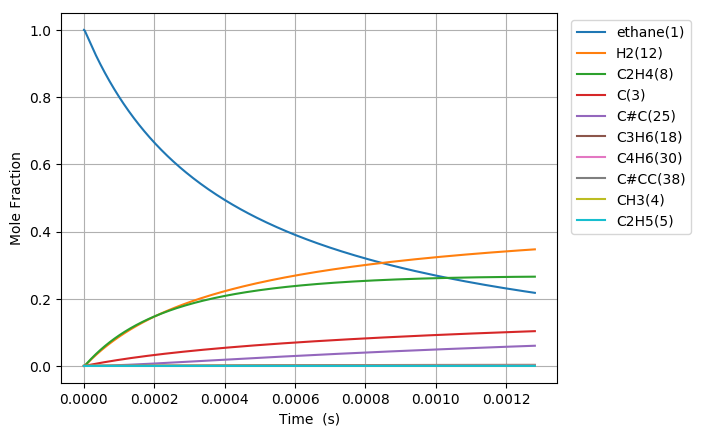

Data behind this chart, as committed beside it:
Time (s), Volume (m^3), Ar, He, Ne, N2, ethane(1), CH3(4), C2H5(5), C(3), H(6), C2H4(8), H2(12), C3H7(14), C2H3(13), C#C(25), C3H5(32), C4H7(28), C4H7(50), C4H6(30), C4H7(51), C3H6(18), C3H7(19), C#CC(38)
5.827459610711407e-19, 0.1122, 0.0, 0.0, 0.0, 0.0, 1, 2.3451835513225555e-16, 7.5534960474473081e-19, 2.2430075631703733e-29, 7.5534960474499495e-19, 1.621236880451645e-29, 4.8652198124633934e-30, 3.5416064207960147e-57, 2.8136056379882216e-49, 1.4817666324647927e-59, 7.3119301567642774e-87, 1.2119851931096414e-89, 4.6700779467722159e-98, 4.4477108578535418e-100, 1.0025117137986232e-100, 1.2392345414192224e-67, 5.1469517948349972e-69, 8.400062967307758e-97
1.6316886909991942e-18, 0.1122, 0.0, 0.0, 0.0, 0.0, 1, 6.5665139437024285e-16, 2.1149788933211551e-18, 1.3547765681547952e-28, 2.1149788933227509e-18, 9.7922707580666715e-29, 2.9385927667705141e-29, 1.1135377239831394e-55, 3.3403126232679977e-48, 3.3146526954942944e-58, 8.2680188303608136e-85, 9.3522207442697261e-88, 6.5332501986559399e-96, 6.2221723456096612e-98, 1.4024744324364421e-98, 7.1373565481433086e-66, 2.9643807084218415e-67, 1.7181180053111727e-94
3.729574150855301e-18, 0.1122, 0.0, 0.0, 0.0, 0.0, 1, 1.5009174728459254e-15, 4.834237470617634e-18, 6.5226659936977781e-28, 4.8342374706253177e-18, 4.7145568485614813e-28, 1.4148059215282895e-28, 2.4842414045042363e-54, 3.2795387610607595e-47, 6.5491951978139445e-57, 7.4810775995252092e-83, 1.0192507634465521e-85, 1.420402576930112e-93, 1.3527730664388282e-95, 3.0491434962562892e-96, 3.2006902516694423e-64, 1.3293527310071122e-65, 3.1111587972803938e-92
7.925345070567515e-18, 0.1122, 0.0, 0.0, 0.0, 0.0, 1, 3.1894496297961243e-15, 1.0272754625785122e-17, 2.8486196052246476e-27, 1.0272754625818679e-17, 2.058970838388623e-27, 6.1788291624891642e-28, 4.6527092065027523e-53, 2.900714929428696e-46, 1.165394306798233e-55, 5.6680512987751344e-81, 8.3381040722588532e-84, 2.3274617724003327e-91, 2.2166522050354422e-93, 4.9963225988114901e-94, 1.2041796664700333e-62, 5.0013572079739124e-64, 4.7194265047487706e-90
1.6316886909991943e-17, 0.1122, 0.0, 0.0, 0.0, 0.0, 1, 6.566513943691856e-15, 2.1149788938418201e-17, 1.1892426099913765e-26, 2.1149788938558295e-17, 8.5957979420899209e-27, 2.5795395451626779e-27, 8.036398080177119e-52, 2.4382257379490561e-45, 1.9656078817332464e-54, 3.9404546594379915e-79, 6.0009940183851322e-82, 3.3529882501458066e-89, 3.1933758736964087e-91, 7.1978526863486281e-92, 4.1696918567974359e-61, 1.7318112047729142e-62, 6.5658693386886711e-88
3.30999705888408e-17, 0.1122, 0.0, 0.0, 0.0, 0.0, 1, 1.332064257146466e-14, 4.2903857572876819e-17, 4.8584441021163843e-26, 4.2903857573449138e-17, 3.5116639341720349e-26, 1.0538260727622372e-26, 1.33525955150127e-50, 1.9990048674050863e-44, 3.2285169982083878e-53, 2.6272471634119356e-77, 4.0676690944677646e-80, 4.5474437053992429e-87, 4.3310316210196647e-89, 9.7621228449361188e-90, 1.3872827360393212e-59, 5.7618449102306283e-61, 8.7581432296106938e-86
6.666613794653851e-17, 0.1122, 0.0, 0.0, 0.0, 0.0, 1, 2.6828899826935618e-14, 8.6411994878563781e-17, 1.9638607859078575e-25, 8.6411994880877165e-17, 1.4194707095535182e-25, 4.2597334805036985e-26, 2.1768100418094473e-49, 1.6188461248730854e-43, 5.2335656669875168e-52, 1.7160076229876447e-75, 2.6783359148454925e-78, 5.9896360961220265e-85, 5.7047483249688708e-87, 1.2858473174874427e-87, 4.5260171975674151e-58, 1.8798049128068747e-59, 1.1442713857287137e-83
1.3379847266193392e-16, 0.1122, 0.0, 0.0, 0.0, 0.0, 1, 5.3845414337578949e-14, 1.734282696370167e-16, 7.8965978463559178e-25, 1.7342826964631873e-16, 5.7076292980377231e-25, 1.7128200992157967e-25, 3.5155539376067762e-48, 1.3029884481222356e-42, 8.4284977322957989e-51, 1.1094456178082405e-73, 1.7385306396986748e-76, 7.7762790887377445e-83, 7.4068226855242131e-85, 1.669493995529479e-85, 1.4623568007625681e-56, 6.0736522908860764e-58, 1.4797231270415914e-81
2.6806314209272476e-16, 0.1122, 0.0, 0.0, 0.0, 0.0, 1, 1.0787844335767123e-13, 3.4746081974223855e-16, 3.1668889203240539e-24, 3.4746081977954393e-16, 2.289014632894641e-24, 6.8691746889537881e-25, 5.6511499752885099e-47, 1.0455665721229275e-41, 1.3529610523215715e-49, 7.1365184445907351e-72, 1.1205285520748959e-74, 1.0023478357120196e-80, 9.5483136380351917e-83, 2.1521849439551658e-83, 4.7021183245928835e-55, 1.9529454901403812e-56, 1.9037424994885549e-79
5.365924809543064e-16, 0.1122, 0.0, 0.0, 0.0, 0.0, 1, 2.1594450139307844e-13, 6.9552592230594656e-16, 1.2684074085909212e-23, 6.9552592245536253e-16, 9.1679980039276866e-24, 2.7512528289567151e-24, 9.0629053633165808e-46, 8.3772624510819375e-41, 2.1682670760031411e-48, 4.5789506352012277e-70, 7.1966625039035907e-73, 1.2872786128860146e-78, 1.2265266156668591e-80, 2.7645846264993959e-81, 1.5083001617915106e-53, 6.2644699331797324e-55, 2.4430169054441603e-77
1.0736511586774698e-15, 0.1122, 0.0, 0.0, 0.0, 0.0, 1, 4.3207661744478324e-13, 1.3916561368464186e-15, 5.0769351992415026e-23, 1.391656137444473e-15, 3.6695884791600515e-23, 1.1012181374741397e-23, 1.4517520668770953e-44, 6.7069140059328373e-40, 3.4720575320228113e-47, 2.9342416880308637e-68, 4.6139681509639849e-71, 1.6499079481974859e-76, 1.5727383681576189e-78, 3.5449441030632086e-79, 4.8323635837564824e-52, 2.0070404313665214e-53, 3.1310553367455895e-75
2.1477685141237965e-15, 0.1122, 0.0, 0.0, 0.0, 0.0, 1, 8.6434084947175361e-13, 2.7839166035795841e-15, 2.031435380947891e-22, 2.7839166059725849e-15, 1.4683134003898516e-22, 4.4063070226615192e-23, 2.3241532090643652e-43, 5.3675860764738989e-39, 5.5575697547161398e-46, 1.8791068299378928e-66, 2.955533663821689e-69, 2.1118818794687267e-74, 2.0148876038270169e-76, 4.5415461378863609e-77, 1.5472850052677404e-50, 6.4263854283689311e-52, 4.0103151421701862e-73
4.29600322501645e-15, 0.1122, 0.0, 0.0, 0.0, 0.0, 1, 1.7288693132199405e-12, 5.5684376876548024e-15, 8.1270643136115257e-22, 5.5684376972283923e-15, 5.8742098913880718e-22, 1.7628097863283246e-22, 3.7197230106040049e-42, 4.2949107960125601e-38, 8.8939739253012204e-45, 1.2030138237436938e-64, 1.8923697078939167e-67, 2.6996245086820902e-72, 2.5801943262589758e-74, 5.81574442818681e-75, 4.9527952927958169e-49, 2.0570587645902961e-50, 5.1348614150886366e-71
8.592472646801757e-15, 0.1122, 0.0, 0.0, 0.0, 0.0, 1, 3.4579262394932947e-12, 1.113748045824071e-14, 3.2510903013736583e-21, 1.1137480496538386e-14, 2.3498753370938204e-21, 7.0518134754516255e-22, 5.9524115806474078e-41, 3.436297144610346e-37, 1.4231975367586139e-43, 7.7005710249307892e-63, 1.2113787701258055e-65, 3.4441054019516069e-70, 3.3033694469139967e-72, 7.4457770609231511e-73, 1.5851298758819065e-47, 6.5835616596521625e-49, 6.5737255128860143e-69
1.7185411490372372e-14, 0.1122, 0.0, 0.0, 0.0, 0.0, 1, 6.9160400871479282e-12, 2.2275568409153879e-14, 1.3004890369184339e-20, 2.2275568562352443e-14, 9.3998849947064251e-21, 2.8208405280895923e-21, 9.5245178244298568e-40, 2.7492358441805462e-36, 2.2772860897719118e-42, 4.9288384630900138e-61, 7.7536277613535125e-64, 4.3780885513476855e-68, 4.228755025136378e-70, 9.5315904812918428e-71, 5.0727795519436743e-46, 2.1068883265909049e-47, 8.4151809587667001e-67
3.43712891775136e-14, 0.1122, 0.0, 0.0, 0.0, 0.0, 1, 1.3832267762888879e-11, 4.455175394994132e-14, 5.202061976688074e-20, 4.4551754562761003e-14, 3.7600314258188067e-20, 1.1283594534619825e-20, 1.523967734792361e-38, 2.1995490775003955e-35, 3.6439238728378563e-41, 3.1546880498027328e-59, 4.9625386886859887e-62, 5.5269092013458759e-66, 5.413045762899871e-68, 1.2200973417031751e-68, 1.6233395659444023e-44, 6.7422343523142798e-46, 1.0772223845880314e-64
6.874304455179606e-14, 0.1122, 0.0, 0.0, 0.0, 0.0, 1, 2.7664723036097552e-11, 8.9104163587326478e-14, 2.0808459521803294e-19, 8.9104166038733778e-14, 1.5040286138970278e-19, 4.5134860125956974e-20, 2.438359121849859e-37, 1.759833261874944e-34, 5.830907425225106e-40, 2.0191768892334647e-57, 3.1760548585281939e-60, 6.884596315798097e-64, 6.9287664856345219e-66, 1.5617394306697403e-66, 5.1947147879872308e-43, 2.1575161912783815e-44, 1.3789650660834609e-62
1.3748655530036097e-13, 0.1122, 0.0, 0.0, 0.0, 0.0, 1, 5.5329633269421895e-11, 1.7820913708506352e-13, 8.3234260960304827e-19, 1.7820914689157188e-13, 6.0161510056244855e-19, 1.805405415940327e-19, 3.9013026809097803e-36, 1.4081519506770665e-33, 9.3312874960443775e-39, 1.2924608581753775e-55, 2.032662677880674e-58, 8.3631427955618762e-62, 8.8687689074383517e-64, 1.999013494865262e-64, 1.6622799621938902e-41, 6.9038650970968998e-43, 1.7653307904785191e-60
2.7497357679749077e-13, 0.1122, 0.0, 0.0, 0.0, 0.0, 1, 1.1065945248369851e-10, 3.5641970097021277e-13, 3.3293788671813252e-18, 3.5641974020297962e-13, 2.4064712824677943e-18, 7.2216546545343314e-19, 6.2417691224557499e-35, 1.1269680803609273e-32, 1.4935791597652176e-37, 8.274028335451871e-54, 1.7190703653606899e-56, 1.281512307783009e-59, 1.4972545315145764e-61, 3.3747957210234364e-62, 5.3190368652926644e-40, 2.2090862355147235e-41, 2.2602436238806447e-58
5.499476197917504e-13, 0.1122, 0.0, 0.0, 0.0, 0.0, 1, 2.2131908590276119e-10, 7.1284329628167088e-13, 1.3317532096590177e-17, 7.1284345326600723e-13, 9.625935451708158e-18, 2.8886772351709028e-18, 9.985754245957372e-34, 9.0228487736068282e-32, 2.3915493588584284e-36, 5.2982547920190043e-52, 1.1046623052790644e-54, 1.3920388809459058e-57, 1.9278254300257459e-59, 4.3452873814359142e-60, 1.7019140818526046e-38, 7.0680625850266909e-40, 2.8946774174964679e-56
1e-12, 0.1122, 0.0, 0.0, 0.0, 0.0, 1, 4.0243664290140117e-10, 1.2962129362038908e-12, 4.60129367248211e-17, 1.296213478942404e-12, 3.3258481765144438e-17, 9.9806441460540336e-18, 1.3253540545705877e-32, 6.080294378049397e-31, 3.1796225797193054e-35, 2.7875685239141643e-50, 5.8110576385277238e-53, 1.1144606585207149e-55, 2.0248368859678269e-57, 4.563927539855589e-58, 4.4868282442218646e-37, 1.8632391691444669e-38, 3.0406799316734908e-54
1.0998957057802696e-12, 0.1122, 0.0, 0.0, 0.0, 0.0, 1, 4.4263833270290911e-10, 1.4257003569289098e-12, 5.3270159804573636e-17, 1.4257009852912022e-12, 3.8504070938587565e-17, 1.1554809889886491e-17, 1.5973709227811434e-32, 7.2296292917127453e-31, 3.8323023643171689e-35, 3.3945498622462006e-50, 7.0763872469172108e-53, 1.3587416618103737e-55, 2.46999994649675e-57, 5.5673129834938827e-58, 5.4449689012836708e-37, 2.2611237458953415e-38, 3.7091781389653479e-54
2.199791877757308e-12, 0.1122, 0.0, 0.0, 0.0, 0.0, 1, 8.85276746151172e-10, 2.8514539571982111e-12, 2.1308068735448867e-16, 2.8514564740444186e-12, 1.5401876987391023e-16, 4.6220003092176633e-17, 2.554670655954613e-31, 5.8018564977785153e-30, 6.1503103774230382e-34, 2.1771943001674021e-48, 4.5396063734218144e-51, 1.1805289694700612e-53, 3.1690533286401647e-55, 7.1428910922560785e-56, 1.7416475313096356e-35, 7.2313860714385514e-37, 4.7579408341896971e-52
3.2996880497343467e-12, 0.1122, 0.0, 0.0, 0.0, 0.0, 1, 1.3279150793979357e-09, 4.2772470351610948e-12, 4.5279647468144428e-16, 4.2772523884473402e-12, 3.2729349608615956e-16, 9.8218615622102599e-17, 9.7377024676445774e-31, 1.6624342666642906e-29, 2.2675006651380637e-33, 1.2158275960555279e-47, 2.2540934086996697e-50, 6.2581557258484208e-53, 1.8782016555982131e-54, 4.2333611079344002e-55, 8.1728006813564284e-35, 3.3931688572393909e-36, 3.1120946444673527e-51
4.399584221711386e-12, 0.1122, 0.0, 0.0, 0.0, 0.0, 1, 1.770553332443031e-09, 5.7030795896951618e-12, 7.7241750943752629e-16, 5.7030887296055669e-12, 5.5832984885166383e-16, 1.6755113892981135e-16, 2.6195548178977738e-30, 3.5146288750365118e-29, 5.7610628373722078e-33, 4.5723839721169493e-47, 9.55101975797702e-50, 2.6964264537295203e-52, 8.4937111874535662e-54, 1.9144315000381687e-54, 2.5473390590462186e-34, 1.0575433320245847e-35, 1.3026475984366159e-50
6.599376565665463e-12, 0.1122, 0.0, 0.0, 0.0, 0.0, 1, 2.6558296501753654e-09, 8.5548373439624859e-12, 1.5991922658634596e-15, 8.5548562940544253e-12, 1.1559705163012971e-15, 3.4689933739950262e-16, 1.0592409469473985e-29, 9.6487276041480619e-29, 2.0225055013479068e-32, 3.293950715846428e-46, 8.650186682904273e-49, 2.555160913298851e-51, 8.8384212410016887e-53, 1.992120800639649e-53, 1.2548108308324761e-33, 5.2089718986426555e-35, 1.0867077595131145e-49
8.79916890961954e-12, 0.1122, 0.0, 0.0, 0.0, 0.0, 1, 3.5411056729122361e-09, 1.1406740258133373e-11, 2.7198070166100569e-15, 1.1406772531076e-11, 1.9660345703358552e-15, 5.8999459071731478e-16, 2.8685065126991257e-29, 2.0281742812902872e-28, 5.0709450686613299e-32, 1.2114483968691472e-45, 3.4216647852516726e-48, 1.0484799627164237e-50, 3.967224368090957e-52, 8.9418296889312298e-53, 3.9365413065247028e-33, 1.6340253956020494e-34, 4.5471645938004387e-49
1e-11, 0.1122, 0.0, 0.0, 0.0, 0.0, 1, 4.0243634108366262e-09, 1.2963615003095081e-11, 3.4672367470047292e-15, 1.2963656183992757e-11, 2.5063483895102318e-15, 7.5213956717201551e-16, 4.9650385127421588e-29, 2.93571472467621e-28, 8.5042368074027533e-32, 3.3286886916967976e-45, 9.4550572979226945e-48, 3.0892359431570975e-50, 1.5748602799313493e-51, 3.5495585715225026e-52, 8.3785754504604602e-33, 3.4772713264429401e-34, 1.7547836282897899e-48
1.3198753597527694e-11, 0.1122, 0.0, 0.0, 0.0, 0.0, 1, 5.3116567499406974e-09, 1.7111022695130968e-11, 5.9259038401236891e-15, 1.7111093240354921e-11, 4.2837530214891222e-15, 1.2855284894533226e-15, 1.4371279649831037e-28, 6.4804921490904557e-28, 2.3746952803817963e-31, 1.4605800080543362e-44, 4.1509781542044378e-47, 1.406662421255762e-49, 8.1933014233862451e-51, 1.8466670294332316e-51, 3.0474663340075696e-32, 1.2645541368782279e-33, 9.0472839520723015e-48
1.7598338285435847e-11, 0.1122, 0.0, 0.0, 0.0, 0.0, 1, 7.0822065503187936e-09, 2.2815933351929171e-11, 1.0403891100748596e-14, 2.2816057588965747e-11, 7.5211041373991184e-15, 2.2570400687412329e-15, 4.3085710031862852e-28, 1.4889296601156902e-27, 6.9439088978052409e-31, 6.7894868821655056e-44, 1.9970744328843958e-46, 6.9689560044024231e-49, 4.7679705638356459e-50, 1.0746295895731023e-50, 1.152044938647242e-31, 4.7794005456452222e-33, 5.1169512960650109e-47
2.6397507661252155e-11, 0.1122, 0.0, 0.0, 0.0, 0.0, 1, 1.062330230346781e-08, 3.4227647639643309e-11, 2.3193111273483007e-14, 3.4227926462192847e-11, 1.6767938617501854e-14, 5.0319717060082314e-15, 2.2247159533915128e-27, 5.084317236270627e-27, 3.6043336755673198e-30, 8.7816524388439028e-43, 2.5346840894475008e-45, 9.3240096815277235e-48, 9.9980026642693391e-49, 2.253303177635417e-49, 9.3596260611601987e-31, 3.8802950373841974e-32, 1.0836164661011731e-45
4.399584641288477e-11, 0.1122, 0.0, 0.0, 0.0, 0.0, 1, 1.7705478415067693e-08, 5.7058647664480321e-11, 6.4108414374242996e-14, 5.7059429230401222e-11, 4.6356349366791365e-14, 1.3911359219271809e-14, 1.810020529353091e-26, 2.5013121811559747e-26, 3.1177879291694653e-29, 2.3741813575332561e-41, 6.4867323554643456e-44, 2.4862390003901522e-46, 4.9173735304239337e-47, 1.1081420104581129e-47, 1.3946285683054001e-29, 5.7725782443132785e-31, 5.6262273411638948e-44
7.919252391615e-11, 0.1122, 0.0, 0.0, 0.0, 0.0, 1, 3.1869769040064747e-08, 1.0275092246163229e-10, 2.0730275337432812e-13, 1.0275352210920589e-10, 1.4995144768654209e-13, 4.5000247213026697e-14, 1.9872247526073956e-25, 1.6283872057246915e-25, 3.8519896985009942e-28, 1.0218933008099896e-39, 2.6734722885604736e-42, 1.0489205060906941e-44, 4.0114620476874741e-45, 9.0380601104561784e-46, 2.9762657989390729e-28, 1.2278612981377122e-29, 4.7964592929024722e-42
9.999999999999999e-11, 0.1122, 0.0, 0.0, 0.0, 0.0, 1, 4.0243337218735482e-08, 1.2978213132787791e-10, 3.3043819933851423e-13, 1.2978633867592595e-10, 2.3906679420877937e-13, 7.1744020516536201e-14, 4.9593474121884328e-25, 3.3991728721920983e-25, 9.8607730664260812e-28, 3.7942447068955116e-39, 1.0673088423544219e-41, 4.2014996222444049e-44, 1.832544578236676e-44, 4.1286066705473251e-45, 8.962430807196663e-28, 3.6928863617150215e-29, 2.0601947954960929e-41
1.1438920141941524e-10, 0.1122, 0.0, 0.0, 0.0, 0.0, 1, 4.6033977529486506e-08, 1.4848353906128712e-10, 4.3231599511914207e-13, 1.4848908979809289e-10, 3.1280716120918878e-13, 9.3873795248301227e-14, 7.84232573856114e-25, 5.0392246832200364e-25, 1.5717968454387104e-27, 6.6598693584577893e-39, 1.9011616491656796e-41, 7.4886611021379037e-44, 3.3427089240934452e-44, 7.530844016310572e-45, 1.4974881839457671e-27, 6.1682277473145236e-29, 3.7183379314316694e-41
1.847825564259457e-10, 0.1122, 0.0, 0.0, 0.0, 0.0, 1, 7.4362148064657355e-08, 2.4006961390243743e-10, 1.127805597679028e-12, 2.4008483902993383e-10, 8.1657511109695531e-13, 2.4505974851842786e-13, 5.3915752856285306e-24, 2.4491147409479582e-24, 1.2472258215351035e-26, 1.5302508423909283e-37, 4.4838139933520478e-40, 1.7816561228892932e-42, 1.3698498097599679e-42, 3.0850426007650836e-43, 1.7193333448757806e-26, 7.0419637936116278e-28, 1.4652689865235447e-39
2.481365759318231e-10, 0.1122, 0.0, 0.0, 0.0, 0.0, 1, 9.9857220578242602e-08, 3.2263469331880843e-10, 2.0335724747536036e-12, 3.2266321823033649e-10, 1.4731614482059957e-12, 4.4211275509103691e-13, 1.6217532007335746e-23, 6.3125286238991248e-24, 3.9961143600968153e-26, 7.5295375853487875e-37, 2.3595086659418678e-39, 9.3889682666729458e-42, 8.0613796757689459e-42, 1.8153535022230424e-42, 6.3215142302858861e-26, 2.5823985476314187e-27, 8.1746292574430146e-39
3.1149059543770054e-10, 0.1122, 0.0, 0.0, 0.0, 0.0, 1, 1.2535202687583226e-07, 4.0532991323649231e-10, 3.2044362027803167e-12, 4.0537654405929471e-10, 2.3225773375410937e-12, 6.9704382480871743e-13, 3.842152613248082e-23, 1.3354652159670849e-23, 1.0119821877293896e-25, 2.6088421156286401e-36, 8.7086678681026214e-39, 3.4712227257044598e-41, 3.4636018376938552e-41, 7.7986642161215975e-42, 1.7875390447882805e-25, 7.2810621783218617e-27, 3.3166164439525426e-38
3.7484461494357796e-10, 0.1122, 0.0, 0.0, 0.0, 0.0, 1, 1.5084656692648084e-07, 4.8815507224617727e-10, 4.6403947499718998e-12, 4.8822501507582362e-10, 3.3651118476024984e-12, 1.0099430579095125e-12, 7.7733018718937299e-23, 2.482863690735158e-23, 2.177238184556014e-25, 7.5218655978767635e-36, 2.6423897964267945e-38, 1.0541527148017821e-40, 1.1658952406215583e-40, 2.6248395324949992e-41, 4.1811625678468819e-25, 1.698417240478901e-26, 1.0646049679919195e-37
4.381986344494554e-10, 0.1122, 0.0, 0.0, 0.0, 0.0, 1, 1.7634084069805931e-07, 5.7110996095586255e-10, 6.3414458754469799e-12, 5.7120883757604662e-10, 4.6010657201529376e-12, 1.3809044725441582e-12, 1.4116469348038626e-22, 4.22281564668564e-23, 4.1956809403798687e-25, 1.8759157724129553e-35, 6.8742864123575663e-38, 2.7445311986194225e-40, 3.3268532513848979e-40, 7.4891119126317014e-41, 8.612854556657012e-25, 3.4891832084628711e-26, 2.9178471663794488e-37
5.649066734612102e-10, 0.1122, 0.0, 0.0, 0.0, 0.0, 1, 2.2732858928900857e-07, 7.3740817915063906e-10, 1.0538817529426964e-11, 7.3758327394071216e-10, 7.6543080351613229e-12, 2.2973518759419252e-12, 3.7180517590159032e-22, 1.0131459463602386e-22, 1.2356908437127095e-24, 8.7120056939841158e-35, 3.4151760657936093e-37, 1.3652259337493027e-39, 1.9581088723359641e-39, 4.406943904578118e-40, 2.8010474960980673e-24, 1.1286474797831969e-25, 1.6030244719273357e-36
6.916147124729651e-10, 0.1122, 0.0, 0.0, 0.0, 0.0, 1, 2.7831527239252224e-07, 9.0422290439315737e-10, 1.5796532642187495e-11, 9.0450149118810852e-10, 1.1484699434768289e-11, 3.4471397173308956e-12, 8.0552723067417914e-22, 2.0618692856789173e-22, 2.9595118536436298e-24, 2.8808953070866383e-34, 1.1939007079551234e-36, 4.7762642459780216e-39, 7.7438370898434326e-39, 1.742531055584052e-39, 7.1806556968619863e-24, 2.8791815981272731e-25, 6.0507391106365674e-36
8.183227514847199e-10, 0.1122, 0.0, 0.0, 0.0, 0.0, 1, 3.2930088973827478e-07, 1.0715523902873359e-09, 2.2114571579847432e-11, 1.07196520879604e-09, 1.6094760912455874e-11, 4.831065870317858e-12, 1.5362268381657027e-21, 3.7634709716588919e-22, 6.210411592628732e-24, 7.9017947735738308e-34, 3.4376615294340095e-36, 1.3760774950940593e-38, 2.4843583276007714e-38, 5.5893641354471197e-39, 1.5847835223454206e-23, 6.3234225512022412e-25, 1.8590383190404358e-35
9.450307904964746e-10, 0.1122, 0.0, 0.0, 0.0, 0.0, 1, 3.8028544106080379e-07, 1.2393949334632092e-09, 2.9492914983409228e-11, 1.2399761035798161e-09, 2.1486959436438893e-11, 6.4499168901285121e-12, 2.6732963193588059e-21, 6.3481269491477152e-22, 1.1866166918102917e-23, 1.9195438879164391e-33, 8.6894988636124722e-36, 3.4802239517317533e-38, 6.9740187908537906e-38, 1.5687382123147197e-38, 3.1477895559584364e-23, 1.2496209135416175e-24, 5.0157030626939375e-35
9.999999999999999e-10, 0.1122, 0.0, 0.0, 0.0, 0.0, 1, 4.0240352044010992e-07, 1.3123685038867575e-09, 3.302359643366178e-11, 1.3130341438799345e-09, 2.4070093130707038e-11, 7.2254749218774949e-12, 3.3237257558086925e-21, 7.810210970945089e-22, 1.5362908744556985e-23, 2.7475811860456174e-33, 1.2633128806254584e-35, 5.0607834815528585e-38, 1.0646816308585683e-37, 2.3946699493960688e-38, 4.1331985407633103e-23, 1.6369522649797645e-24, 7.5296134294467475e-35
1.0717388295082294e-09, 0.1122, 0.0, 0.0, 0.0, 0.0, 1, 4.3126892610214931e-07, 1.4077488905033777e-09, 3.7931544030354677e-11, 1.4085357931011016e-09, 2.7663683217243014e-11, 8.3044599091851111e-12, 4.3386138914408375e-21, 1.0078006761275153e-21, 2.1096657151996607e-23, 4.2429177934096465e-33, 1.9841347238620343e-35, 7.9502518013807857e-38, 1.7653899155162308e-37, 3.9702767015804979e-38, 5.7668683546898011e-23, 2.2771914489072795e-24, 1.226554573447801e-34
1.325154907531739e-09, 0.1122, 0.0, 0.0, 0.0, 0.0, 1, 5.3323269631029141e-07, 1.745984526384805e-09, 5.7989584054991901e-11, 1.7473079728754017e-09, 4.2380213703710781e-11, 1.2723698444396286e-11, 9.7917815286846943e-21, 2.2177019593474978e-21, 5.6694191105807965e-23, 1.6838659385761667e-32, 8.3429137403967841e-35, 3.3455344240476909e-37, 9.3828161566997509e-37, 2.1088533385036837e-37, 1.6131908185742852e-22, 6.2959187351568418e-24, 6.1017196335298071e-34
1.5426215641345222e-09, 0.1122, 0.0, 0.0, 0.0, 0.0, 1, 6.2072855702504569e-07, 2.0378542803309446e-09, 7.8583381040780827e-11, 2.0397870606873025e-09, 5.7532863109250919e-11, 1.7274782434789081e-11, 1.7475216488441649e-20, 3.9220184029328945e-21, 1.1595479635088791e-22, 4.4856570558778505e-32, 2.3151247529366702e-34, 9.2876142192346632e-37, 3.0235695258779838e-36, 6.7926830083937569e-37, 3.3660494287818843e-22, 1.300567608910835e-23, 1.8893002211696401e-33
1.7600882207373052e-09, 0.1122, 0.0, 0.0, 0.0, 0.0, 1, 7.0822127330785226e-07, 2.3312081056914018e-09, 1.0230011920037556e-10, 2.3339046926271798e-09, 7.5029184530034233e-11, 2.2530831501849037e-11, 2.8802459483604996e-20, 6.4522384951243971e-21, 2.1654727932780014e-22, 1.046430022176755e-31, 5.614483563471271e-34, 2.2530705747240505e-36, 8.3351941908067047e-36, 1.8717354150689986e-36, 6.3573360768274556e-22, 2.4318719203982666e-23, 5.0215534485651735e-33
1.977554877340088e-09, 0.1122, 0.0, 0.0, 0.0, 0.0, 1, 7.9571084385290554e-07, 2.6260379761169816e-09, 1.2913970380180886e-10, 2.629668763673227e-09, 9.4881041144175693e-11, 2.8495795527334766e-11, 4.466758945132212e-20, 1.0036382342682701e-20, 3.7684431293088101e-22, 2.2085165324201443e-31, 1.2285072078925226e-33, 4.9311355127884157e-36, 2.0359593096446321e-35, 4.5699621163106979e-36, 1.1122213102225945e-21, 4.2124575937634581e-23, 1.1862410784556168e-32
2.195021533942871e-09, 0.1122, 0.0, 0.0, 0.0, 0.0, 1, 8.8319726735229679e-07, 2.922335934459836e-09, 1.5910204006655582e-10, 2.9270870991946776e-09, 1.1710025196103119e-10, 3.5173649652804438e-11, 6.6021486495525493e-20, 1.4929436421813804e-20, 6.2000083466206281e-22, 4.3089916181899375e-31, 2.4803073563076495e-33, 9.9576895639889207e-36, 4.5325363314088719e-35, 1.0169586018179582e-35, 1.831857045414945e-21, 6.8695473488772099e-23, 2.5589521200388748e-32
2.629954847148437e-09, 0.1122, 0.0, 0.0, 0.0, 0.0, 1, 1.0581606679938833e-06, 3.5193047689212564e-09, 2.2839458978028245e-10, 3.5269173825976316e-09, 1.6868759083809483e-10, 5.0683989293286575e-11, 1.29224691356814e-19, 2.9793876199347825e-20, 1.4754661530057048e-21, 1.3772082769602436e-30, 8.4848040796491599e-33, 3.4074493974077895e-35, 1.8654610053718533e-34, 4.1815273760629701e-35, 4.3301400513921371e-21, 1.5916119108807417e-22, 9.8635970720065955e-32
3.0213948290334467e-09, 0.1122, 0.0, 0.0, 0.0, 0.0, 1, 1.2156169525792182e-06, 4.0615195824329636e-09, 3.0143674823833121e-10, 4.0724988965504991e-09, 2.2332959868634668e-10, 6.7121567818425684e-11, 2.1532347659563062e-19, 5.074433748295728e-20, 2.8775848502318897e-21, 3.3410352245609224e-30, 2.1743172821295836e-32, 8.7336498365054081e-35, 5.4710483258221295e-34, 1.2254057093078356e-34, 8.3439008935726198e-21, 3.0127306935178682e-22, 2.7490221901926169e-31
3.4128348109184565e-09, 0.1122, 0.0, 0.0, 0.0, 0.0, 1, 1.3730630204385796e-06, 4.6083712197950788e-09, 3.8459515577475465e-10, 4.623557953701229e-09, 2.8582240107757247e-10, 8.5931456727717735e-11, 3.3588179169550876e-19, 8.1094241565252404e-20, 5.1809614157179598e-21, 7.2505367659986603e-30, 4.9676614809582393e-32, 1.9956781782022163e-34, 1.4065682429401006e-33, 3.1479873237774835e-34, 1.4792265785170873e-20, 5.2474784241231794e-22, 6.737506490984045e-31
3.804274792803466e-09, 0.1122, 0.0, 0.0, 0.0, 0.0, 1, 1.5304988639635586e-06, 5.159816277074488e-09, 4.778692647624403e-10, 5.1801371838683888e-09, 3.5623252944018895e-10, 1.0713744439986266e-10, 4.9771696639715235e-19, 1.2326042857643768e-19, 8.7596955474067697e-21, 1.4433887481492724e-29, 1.0375698556193953e-31, 4.16876893517772e-34, 3.2602974089769905e-33, 7.2912012122880248e-34, 2.4574167335151895e-20, 8.566176421492661e-22, 1.4935392247857268e-30
4.195714774688476e-09, 0.1122, 0.0, 0.0, 0.0, 0.0, 1, 1.6879244755463743e-06, 5.7158121532894766e-09, 5.8125852874953492e-10, 5.7422784117906553e-09, 4.3462589360156245e-10, 1.3076350104155938e-10, 7.0786090800878164e-19, 1.7991772473462231e-19, 1.4078167915007765e-20, 2.6815525353414529e-29, 2.0169303836204018e-31, 8.1044556597868265e-34, 6.9605732578202045e-33, 1.5554653694277018e-33, 3.8754774660631274e-20, 1.3276535130375539e-21, 3.0571540358092342e-30
4.978594738458495e-09, 0.1122, 0.0, 0.0, 0.0, 0.0, 1, 2.0027449724523431e-06, 6.8412898249594367e-09, 8.1838034155091617e-10, 6.8834102822398164e-09, 6.1562299685024307e-10, 1.8537259945522922e-10, 1.3020323154436901e-18, 3.4865613716983409e-19, 3.2314726632065617e-20, 7.9053968592993333e-29, 6.4939508812985201e-31, 2.6098191614900187e-33, 2.6764813238038787e-32, 5.9709146953847674e-33, 8.5440384819993989e-20, 2.8274202408703155e-21, 1.0789902873616702e-29
5.761474702228514e-09, 0.1122, 0.0, 0.0, 0.0, 0.0, 1, 2.3175244502947677e-06, 7.9844788613060586e-09, 1.0959562458098335e-09, 8.047272684353993e-09, 8.2932908789576414e-10, 2.4995405695240812e-10, 2.1778749104629349e-18, 6.1368370060036666e-19, 6.5749754258406469e-20, 1.9761382142698649e-28, 1.7560737768038513e-30, 7.0581839745585973e-33, 8.3855932250172309e-32, 1.867710188745867e-32, 1.6686067937671697e-19, 5.3374437763067762e-21, 3.1362096257300585e-29
6.544354665998534e-09, 0.1122, 0.0, 0.0, 0.0, 0.0, 1, 2.6322628482157843e-06, 9.1450658096610258e-09, 1.413981912460562e-09, 9.2341727811368317e-09, 1.0762503339243153e-09, 3.2470589756134711e-10, 3.3968230142723364e-18, 1.0052062996298755e-18, 1.2223193037962827e-19, 4.3722869062263389e-28, 4.1703791619865542e-30, 1.6763403783216736e-32, 2.2569700191134481e-31, 5.0191268799152888e-32, 2.9793452339202129e-19, 9.2187086407063081e-21, 7.8943892361925952e-29
7.327234629768553e-09, 0.1122, 0.0, 0.0, 0.0, 0.0, 1, 2.9469601053627473e-06, 1.032274868963999e-08, 1.7724530323048274e-09, 1.0444406227562544e-08, 1.3568840294057114e-09, 4.0982875283306355e-10, 5.0218633258208644e-18, 1.5571130353130183e-18, 2.1187802632397326e-19, 8.8153522506202472e-28, 8.9688980039955586e-30, 3.6054073721079253e-32, 5.4174525903999007e-31, 1.2029237689714891e-31, 4.9658773432001028e-19, 1.4873611561513552e-20, 1.7825466676760606e-28
... 760 more rows
